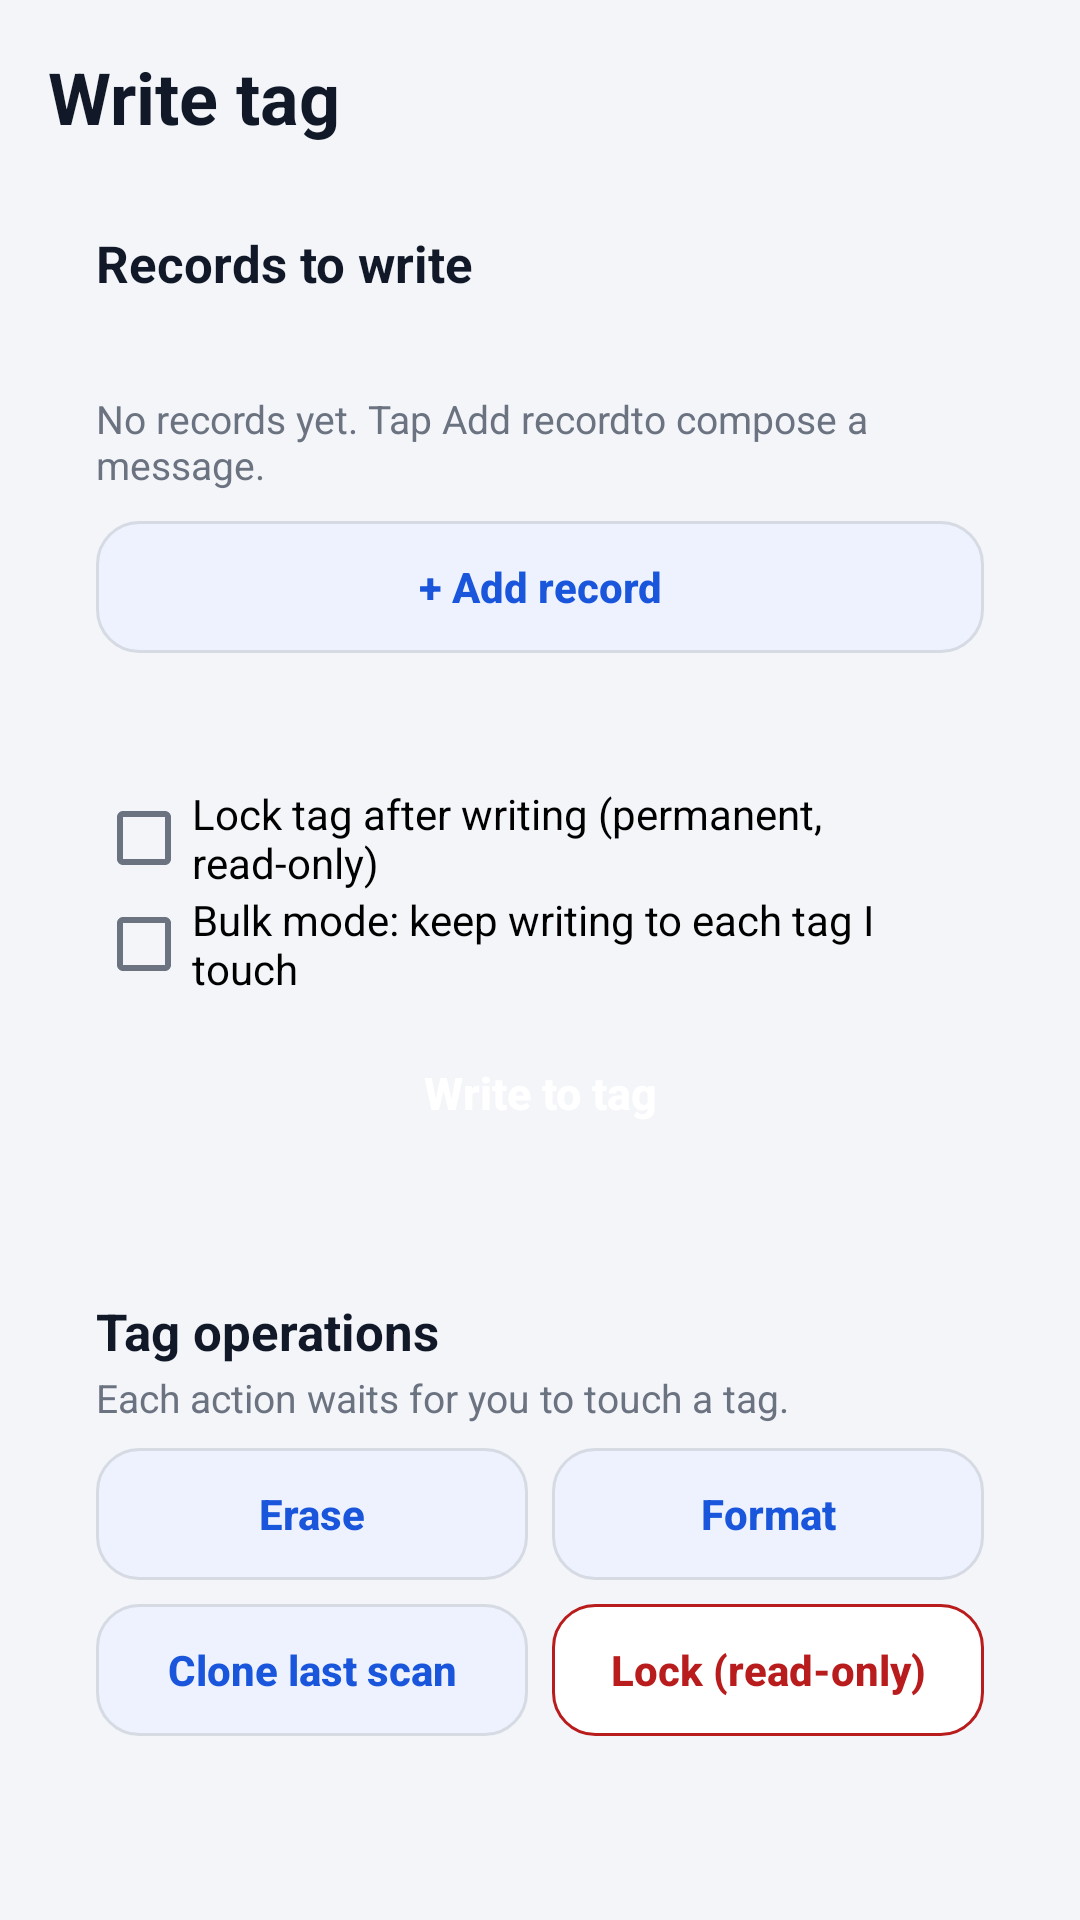

Reconstruct the res/layout file that produces this screen, plus the resources it refers to.
<!-- AndroidManifest.xml: application theme AppTheme -->
<!-- res/layout/page_write.xml -->
<?xml version="1.0" encoding="utf-8"?>
<ScrollView xmlns:android="http://schemas.android.com/apk/res/android"
    android:layout_width="match_parent" android:layout_height="match_parent" android:fillViewport="true" android:scrollbars="none">
    <LinearLayout android:layout_width="match_parent" android:layout_height="wrap_content" android:orientation="vertical" android:padding="16dp">

        <TextView style="@style/CardTitle" android:layout_width="wrap_content" android:layout_height="wrap_content"
            android:text="@string/write_title" android:textSize="24sp" android:layout_marginBottom="12dp" />

        <LinearLayout style="@style/Card" android:layout_width="match_parent" android:layout_height="wrap_content" android:orientation="vertical">
            <TextView style="@style/CardTitle" android:layout_width="wrap_content" android:layout_height="wrap_content" android:text="@string/records_to_write" />
            <TextView android:id="@+id/write_size" style="@style/Caption" android:layout_width="wrap_content" android:layout_height="wrap_content" android:layout_marginTop="2dp" />
            <LinearLayout android:id="@+id/write_records" android:layout_width="match_parent" android:layout_height="wrap_content" android:orientation="vertical" android:layout_marginTop="8dp" />
            <TextView android:id="@+id/write_empty" style="@style/Caption" android:layout_width="wrap_content" android:layout_height="wrap_content" android:text="@string/no_records_yet" android:layout_marginTop="4dp" />
            <Button android:id="@+id/write_add" style="@style/ButtonSecondary" android:layout_width="match_parent" android:layout_height="wrap_content" android:layout_marginTop="10dp" android:text="@string/add_record" />
        </LinearLayout>

        <LinearLayout style="@style/Card" android:layout_width="match_parent" android:layout_height="wrap_content" android:orientation="vertical">
            <CheckBox android:id="@+id/write_lock" android:layout_width="wrap_content" android:layout_height="wrap_content" android:text="@string/lock_after_write" />
            <CheckBox android:id="@+id/write_bulk" android:layout_width="wrap_content" android:layout_height="wrap_content" android:text="@string/bulk_mode" />
            <Button android:id="@+id/write_go" style="@style/ButtonPrimary" android:layout_width="match_parent" android:layout_height="wrap_content" android:layout_marginTop="8dp" android:text="@string/write_to_tag" />
        </LinearLayout>

        <LinearLayout style="@style/Card" android:layout_width="match_parent" android:layout_height="wrap_content" android:orientation="vertical">
            <TextView style="@style/CardTitle" android:layout_width="wrap_content" android:layout_height="wrap_content" android:text="@string/tag_operations" />
            <TextView style="@style/Caption" android:layout_width="wrap_content" android:layout_height="wrap_content" android:text="@string/tag_operations_hint" android:layout_marginTop="2dp" android:layout_marginBottom="8dp" />
            <LinearLayout android:layout_width="match_parent" android:layout_height="wrap_content" android:orientation="horizontal">
                <Button android:id="@+id/op_erase" style="@style/ButtonSecondary" android:layout_width="0dp" android:layout_weight="1" android:layout_height="wrap_content" android:text="@string/op_erase" android:layout_marginEnd="4dp" />
                <Button android:id="@+id/op_format" style="@style/ButtonSecondary" android:layout_width="0dp" android:layout_weight="1" android:layout_height="wrap_content" android:text="@string/op_format" android:layout_marginStart="4dp" />
            </LinearLayout>
            <LinearLayout android:layout_width="match_parent" android:layout_height="wrap_content" android:orientation="horizontal" android:layout_marginTop="8dp">
                <Button android:id="@+id/op_clone" style="@style/ButtonSecondary" android:layout_width="0dp" android:layout_weight="1" android:layout_height="wrap_content" android:text="@string/op_clone" android:layout_marginEnd="4dp" />
                <Button android:id="@+id/op_lock" style="@style/ButtonDanger" android:layout_width="0dp" android:layout_weight="1" android:layout_height="wrap_content" android:text="@string/op_lock" android:layout_marginStart="4dp" />
            </LinearLayout>
        </LinearLayout>
    </LinearLayout>
</ScrollView>
<!-- resources referenced by this layout -->
<resources>
  <string name="add_record">+ Add record</string>
  <string name="bulk_mode">Bulk mode: keep writing to each tag I touch</string>
  <string name="lock_after_write">Lock tag after writing (permanent, read-only)</string>
  <string name="no_records_yet">No records yet. Tap "Add record" to compose a message.</string>
  <string name="op_clone">Clone last scan</string>
  <string name="op_erase">Erase</string>
  <string name="op_format">Format</string>
  <string name="op_lock">Lock (read-only)</string>
  <string name="records_to_write">Records to write</string>
  <string name="tag_operations">Tag operations</string>
  <string name="tag_operations_hint">Each action waits for you to touch a tag.</string>
  <string name="write_title">Write tag</string>
  <string name="write_to_tag">Write to tag</string>
  <style name="ButtonDanger" parent="ButtonSecondary">
          <item name="android:background">@drawable/bg_btn_danger</item>
          <item name="android:textColor">@color/error</item>
      </style>
  <style name="ButtonPrimary">
          <item name="android:background">@drawable/bg_btn_primary</item>
          <item name="android:textColor">@color/on_primary</item>
          <item name="android:textSize">15sp</item>
          <item name="android:textStyle">bold</item>
          <item name="android:textAllCaps">false</item>
          <item name="android:paddingStart">20dp</item>
          <item name="android:paddingEnd">20dp</item>
          <item name="android:minHeight">48dp</item>
          <item name="android:stateListAnimator">@null</item>
      </style>
  <style name="Caption">
          <item name="android:textSize">13sp</item>
          <item name="android:textColor">@color/text_secondary</item>
      </style>
  <style name="Card">
          <item name="android:background">@drawable/bg_card</item>
          <item name="android:padding">16dp</item>
          <item name="android:layout_marginBottom">12dp</item>
          <item name="android:elevation">1dp</item>
      </style>
  <style name="CardTitle">
          <item name="android:textSize">17sp</item>
          <item name="android:textStyle">bold</item>
          <item name="android:textColor">@color/text_primary</item>
      </style>
  <!-- drawable bg_btn_danger (drawable) -->
  <?xml version="1.0" encoding="utf-8"?>
  <ripple xmlns:android="http://schemas.android.com/apk/res/android" android:color="#33B91C1C">
      <item>
          <shape android:shape="rectangle">
              <solid android:color="@color/surface" />
              <corners android:radius="14dp" />
              <stroke android:width="1dp" android:color="@color/error" />
          </shape>
      </item>
  </ripple>
  <color name="error">#B91C1C</color>
  <color name="on_primary">#FFFFFF</color>
  <!-- drawable bg_btn_secondary (drawable) -->
  <?xml version="1.0" encoding="utf-8"?>
  <ripple xmlns:android="http://schemas.android.com/apk/res/android" android:color="#331A56DB">
      <item>
          <shape android:shape="rectangle">
              <solid android:color="@color/surface_variant" />
              <corners android:radius="14dp" />
              <stroke android:width="1dp" android:color="@color/outline" />
          </shape>
      </item>
  </ripple>
  <color name="primary">#1A56DB</color>
  <color name="text_secondary">#6B7280</color>
  <color name="text_primary">#111827</color>
  <color name="primary_dark">#1140A8</color>
  <color name="accent">#0EA5A4</color>
  <color name="background">#F3F5F9</color>
  <color name="surface">#FFFFFF</color>
  <style name="AppDialog" parent="android:Theme.Material.Light.Dialog.Alert">
          <item name="android:colorAccent">@color/primary</item>
          <item name="android:colorPrimary">@color/primary</item>
          <item name="android:textColorPrimary">@color/text_primary</item>
          <item name="android:windowBackground">@drawable/bg_dialog</item>
      </style>
  <color name="surface_variant">#EEF2FF</color>
  <color name="outline">#D5DAE3</color>
</resources>
